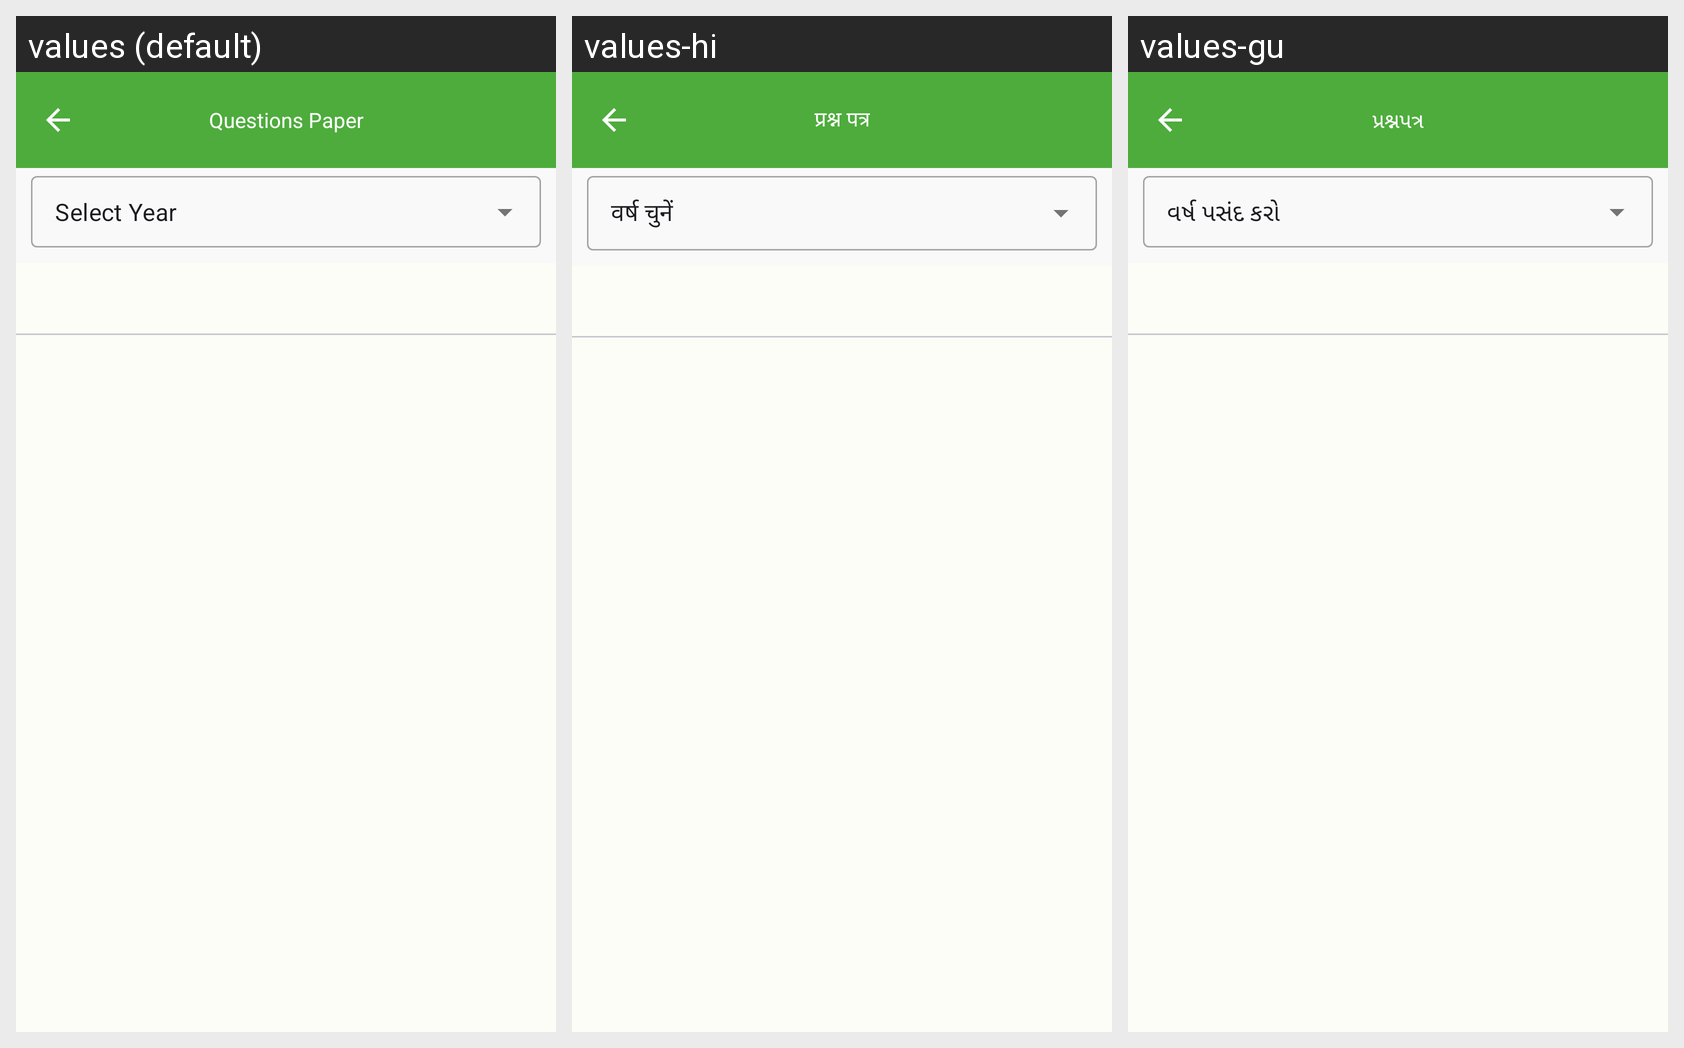

The Android screen above is rendered under several locales of the same app. Produce the string resources it draws, with the default and per-locale values.
Android screen res/layout/fragment_question_paper.xml rendered under 3 locales, left to right: values (default), values-hi, values-gu. Device: Nexus 5 (rendered at 1080×1920; each locale shown at half size, 540×960, under a caption strip naming it); theme Theme.ECarePro.
Strings drawn on this screen, with the default value and each locale's value (text and hints the layout hard-codes, and strings that could not be matched under every locale, appear in the picture but are not listed):

questions_paper_title
  values: Questions Paper
  values-hi: प्रश्न पत्र
  values-gu: પ્રશ્નપત્ર

select_year
  values: Select Year
  values-hi: वर्ष चुनें
  values-gu: વર્ષ પસંદ કરો
